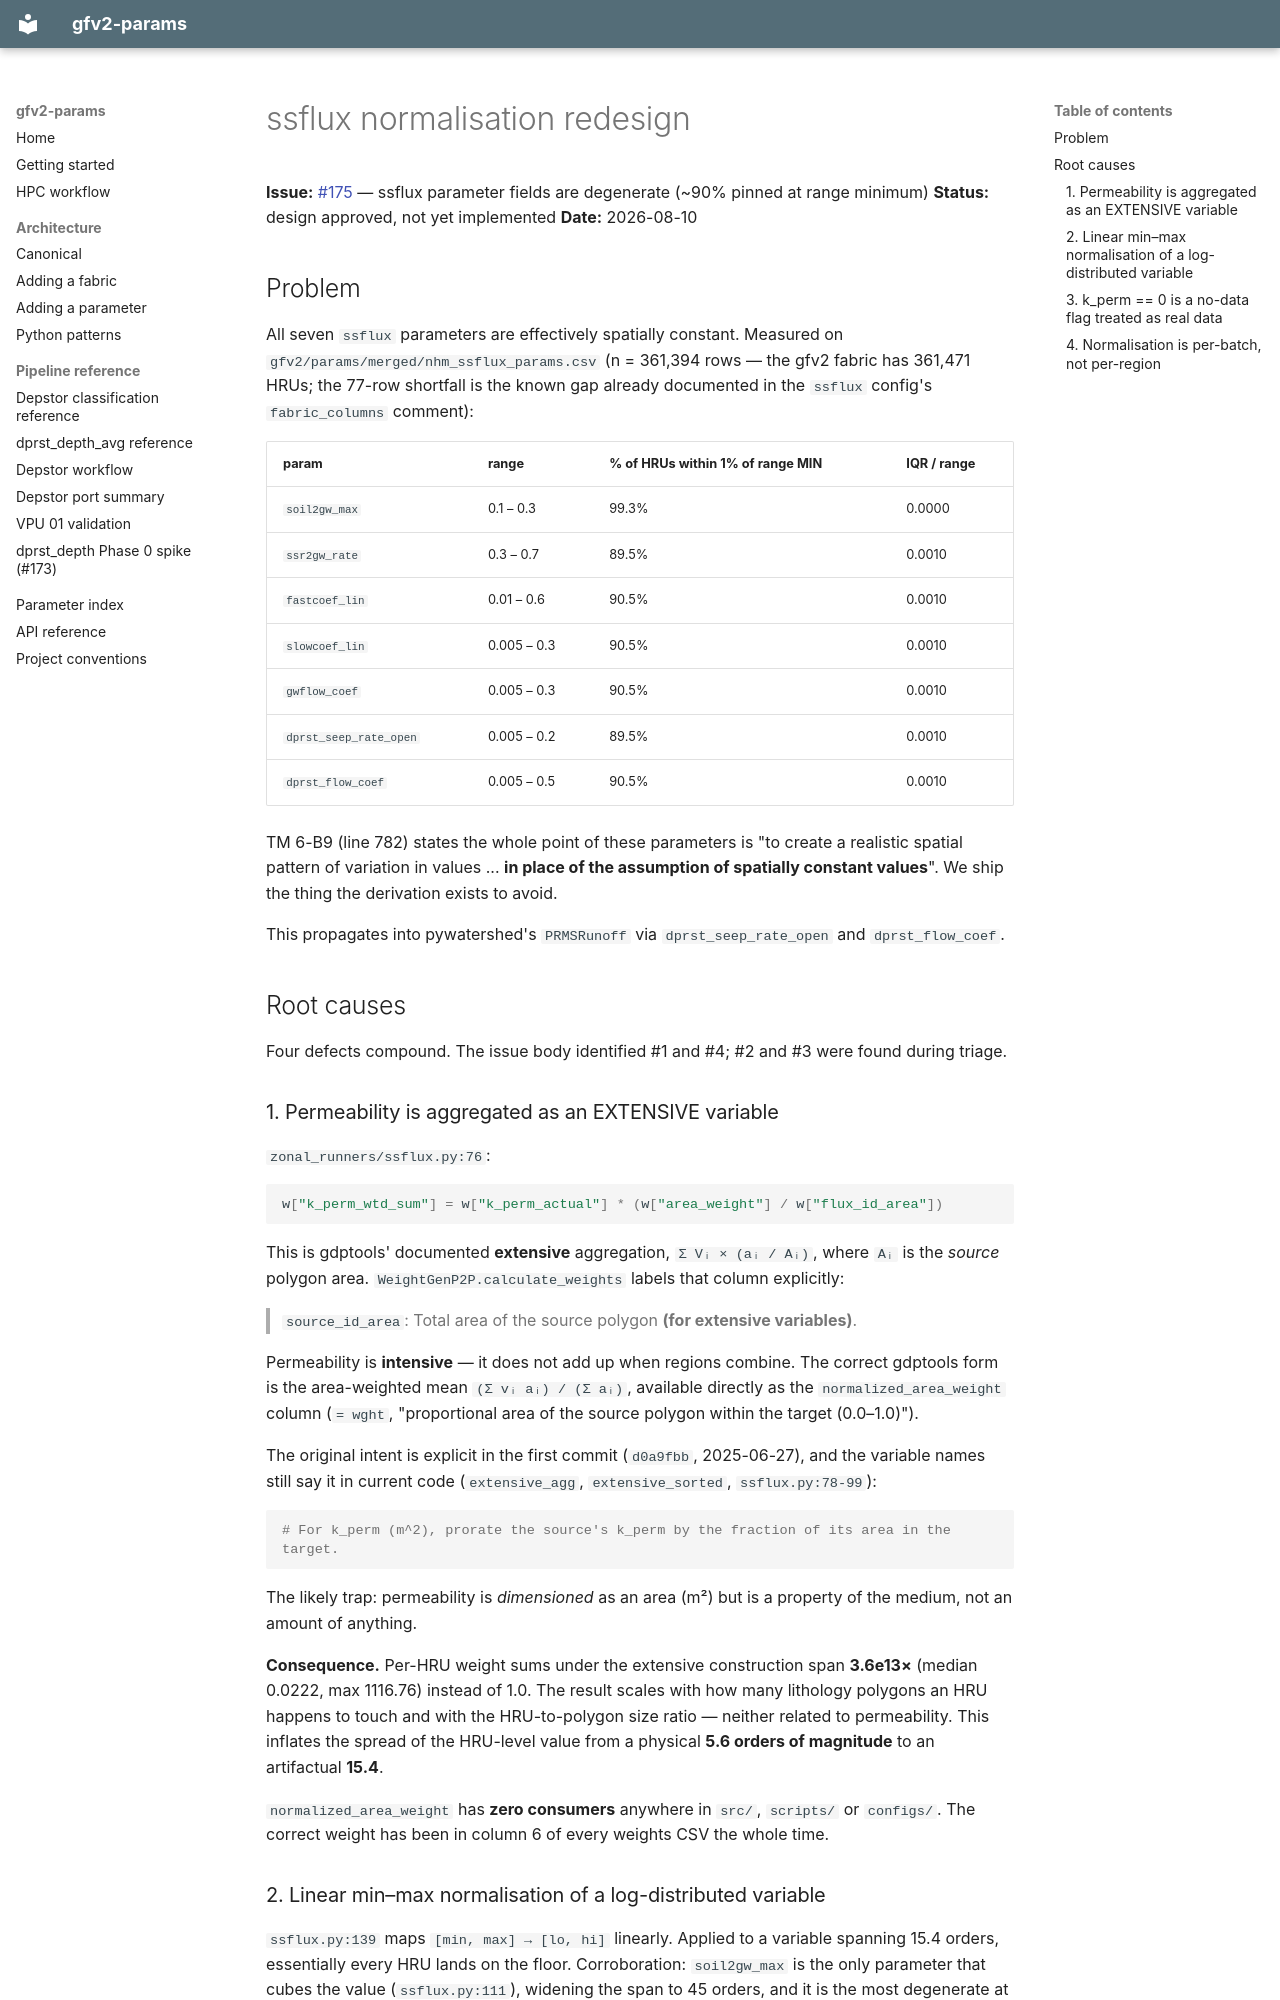

repository: rmcd-mscb/gfv2-params · page: superpowers/specs/2026-08-10-ssflux-normalisation-design/index.html · generator: mkdocs

# ssflux normalisation redesign

**Issue:** [#175](https://github.com/rmcd-mscb/gfv2-params/issues/175) — ssflux
parameter fields are degenerate (~90% pinned at range minimum)
**Status:** design approved, not yet implemented
**Date:** 2026-08-10

## Problem

All seven `ssflux` parameters are effectively spatially constant. Measured on
`gfv2/params/merged/nhm_ssflux_params.csv` (n = 361,394 rows — the gfv2 fabric
has 361,471 HRUs; the 77-row shortfall is the known gap already documented in
the `ssflux` config's `fabric_columns` comment):

| param | range | % of HRUs within 1% of range MIN | IQR / range |
|---|---|---|---|
| `soil2gw_max` | 0.1 – 0.3 | 99.3% | 0.0000 |
| `ssr2gw_rate` | 0.3 – 0.7 | 89.5% | 0.0010 |
| `fastcoef_lin` | 0.01 – 0.6 | 90.5% | 0.0010 |
| `slowcoef_lin` | 0.005 – 0.3 | 90.5% | 0.0010 |
| `gwflow_coef` | 0.005 – 0.3 | 90.5% | 0.0010 |
| `dprst_seep_rate_open` | 0.005 – 0.2 | 89.5% | 0.0010 |
| `dprst_flow_coef` | 0.005 – 0.5 | 90.5% | 0.0010 |

TM 6-B9 (line 782) states the whole point of these parameters is "to create a
realistic spatial pattern of variation in values ... **in place of the
assumption of spatially constant values**". We ship the thing the derivation
exists to avoid.

This propagates into pywatershed's `PRMSRunoff` via `dprst_seep_rate_open` and
`dprst_flow_coef`.

## Root causes

Four defects compound. The issue body identified #1 and #4; #2 and #3 were
found during triage.

### 1. Permeability is aggregated as an EXTENSIVE variable

`zonal_runners/ssflux.py:76`:

```python
w["k_perm_wtd_sum"] = w["k_perm_actual"] * (w["area_weight"] / w["flux_id_area"])
```

This is gdptools' documented **extensive** aggregation, `Σ Vᵢ × (aᵢ / Aᵢ)`,
where `Aᵢ` is the *source* polygon area. `WeightGenP2P.calculate_weights`
labels that column explicitly:

> `source_id_area`: Total area of the source polygon **(for extensive variables)**.

Permeability is **intensive** — it does not add up when regions combine. The
correct gdptools form is the area-weighted mean `(Σ vᵢ aᵢ) / (Σ aᵢ)`, available
directly as the `normalized_area_weight` column (`= wght`, "proportional area
of the source polygon within the target (0.0–1.0)").

The original intent is explicit in the first commit (`d0a9fbb`, 2025-06-27),
and the variable names still say it in current code (`extensive_agg`,
`extensive_sorted`, `ssflux.py:78-99`):

```python
# For k_perm (m^2), prorate the source's k_perm by the fraction of its area in the target.
```

The likely trap: permeability is *dimensioned* as an area (m²) but is a
property of the medium, not an amount of anything.

**Consequence.** Per-HRU weight sums under the extensive construction span
**3.6e13×** (median 0.0222, max 1116.76) instead of 1.0. The result scales with
how many lithology polygons an HRU happens to touch and with the HRU-to-polygon
size ratio — neither related to permeability. This inflates the spread of the
HRU-level value from a physical **5.6 orders of magnitude** to an artifactual
**15.4**.

`normalized_area_weight` has **zero consumers** anywhere in `src/`, `scripts/`
or `configs/`. The correct weight has been in column 6 of every weights CSV the
whole time.

### 2. Linear min–max normalisation of a log-distributed variable

`ssflux.py:139` maps `[min, max] → [lo, hi]` linearly. Applied to a variable
spanning 15.4 orders, essentially every HRU lands on the floor. Corroboration:
`soil2gw_max` is the only parameter that cubes the value (`ssflux.py:111`),
widening the span to 45 orders, and it is the most degenerate at 99.3%.

### 3. `k_perm == 0` is a no-data flag treated as real data

`ssflux.py:74` maps `0 → k_perm_min = -16.48`. Gleeson `k_perm` is log10
permeability, so `0` would mean 1 m² — physically impossible; it is a no-data
flag on **9,409 of 202,108** polygons (4.7%). `-16.48` is simultaneously the
**genuine least-permeable lithology class** (26,441 polygons, 13%), so the
current mapping inflates that real class by 36% and asserts "no data == the most
impermeable rock observed".
